Run: headless pygame with SDL's dummy video driver; simulated clock (each Clock.tick advances the game by its frame time, no real sleeping); random seed 0; keys injected as events and as key.get_pressed() state; no mouse input; restart key R tapped at the start of phases 3 and 4.
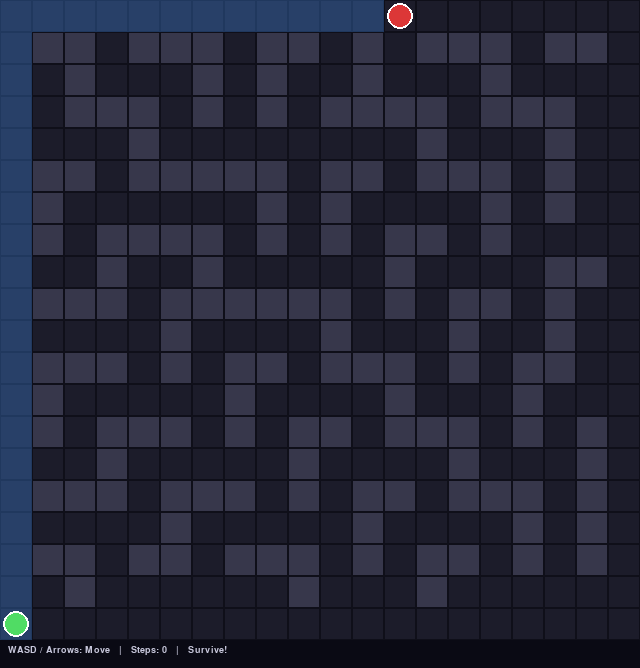
Frame 1 of 4 · flips 1–60 · no input
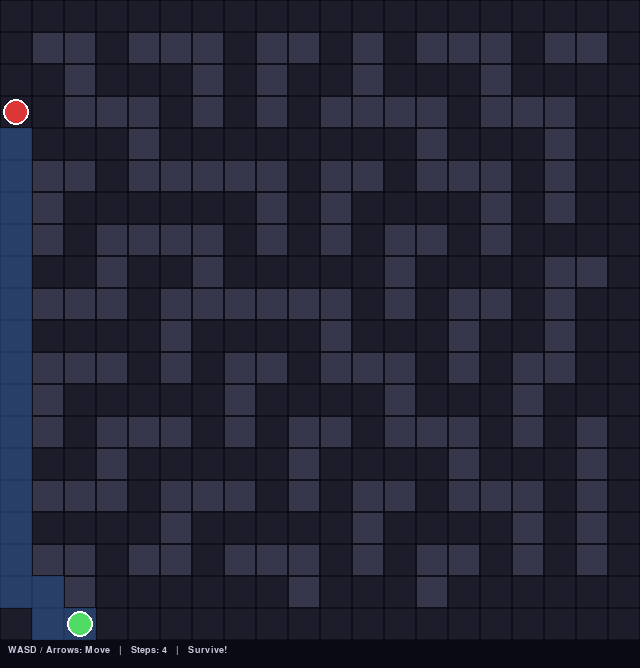
Frame 2 of 4 · flips 61–180 · tapped SPACE, RETURN · held RIGHT (→), D
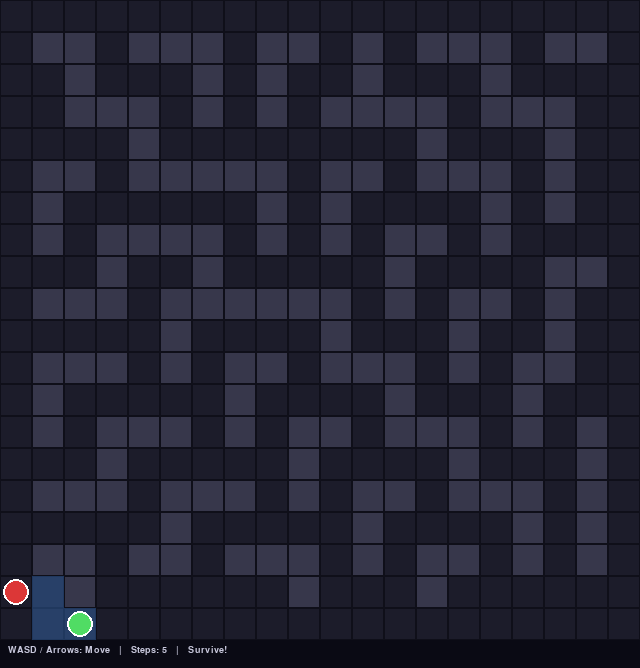
Frame 3 of 4 · flips 181–300 · tapped R · held DOWN (↓), S
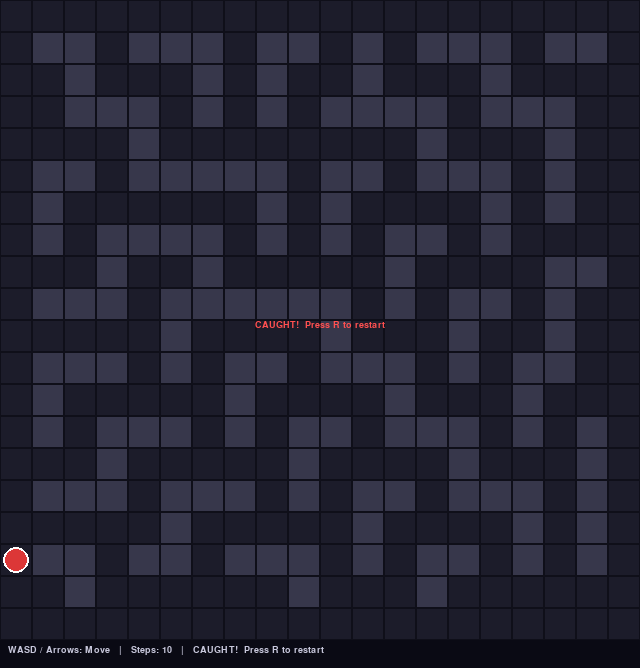
Frame 4 of 4 · flips 301–420 · tapped R · held LEFT (←), A, UP (↑), W

The pygame program that drew these frames:

import pygame
import heapq
import sys

# Window & grid settings
TILE_SIZE = 32
COLS = 20
ROWS = 20
WIN_W = COLS*TILE_SIZE
WIN_H = ROWS*TILE_SIZE
FPS = 30
MOVE_RATE = 8

# Colour palette
BG_COLOR = (15, 15, 25)
WALL_COLOR = (55, 55, 75)
FLOOR_COLOR = (28, 28, 42)
PLAYER_COLOR = (80, 220, 100)
ENEMY_COLOR = (220, 55, 55)
PATH_COLOR = (60, 120, 200, 100)
HUD_BG = (10, 10, 20)
TEXT_COLOR = (200, 200, 220)
CAUGHT_COLOR = (255, 80, 80)

# Map (0=floor, 1=wall/obstacle)
GRID = [
    [0,0,0,0,0,0,0,0,0,0,0,0,0,0,0,0,0,0,0,0],
    [0,1,1,0,1,1,1,0,1,1,0,1,0,1,1,1,0,1,1,0],
    [0,0,1,0,0,0,1,0,1,0,0,1,0,0,0,1,0,0,0,0],
    [0,0,1,1,1,0,1,0,1,0,1,1,1,1,0,1,1,1,0,0],
    [0,0,0,0,1,0,0,0,0,0,0,0,0,1,0,0,0,1,0,0],
    [0,1,1,0,1,1,1,1,1,0,1,1,0,1,1,1,0,1,0,0],
    [0,1,0,0,0,0,0,0,1,0,1,0,0,0,0,1,0,1,0,0],
    [0,1,0,1,1,1,1,0,1,0,1,0,1,1,0,1,0,0,0,0],
    [0,0,0,1,0,0,1,0,0,0,0,0,1,0,0,0,0,1,1,0],
    [0,1,1,1,0,1,1,1,1,1,1,0,1,0,1,1,0,1,0,0],
    [0,0,0,0,0,1,0,0,0,0,1,0,0,0,1,0,0,1,0,0],
    [0,1,1,1,0,1,0,1,1,0,1,1,1,0,1,0,1,1,0,0],
    [0,1,0,0,0,0,0,1,0,0,0,0,1,0,0,0,1,0,0,0],
    [0,1,0,1,1,1,0,1,0,1,1,0,1,1,1,0,1,0,1,0],
    [0,0,0,1,0,0,0,0,0,1,0,0,0,0,1,0,0,0,1,0],
    [0,1,1,1,0,1,1,1,0,1,0,1,1,0,1,1,1,0,1,0],
    [0,0,0,0,0,1,0,0,0,0,0,1,0,0,0,0,1,0,1,0],
    [0,1,1,0,1,1,0,1,1,1,0,1,0,1,1,0,1,0,1,0],
    [0,0,1,0,0,0,0,0,0,1,0,0,0,1,0,0,0,0,0,0],
    [0,0,0,0,0,0,0,0,0,0,0,0,0,0,0,0,0,0,0,0],
]

# A* search
def manhattan(a, b):
    return abs(a[0] - b[0]) + abs(a[1] - b[1])

def astar(grid, start, goal):
    rows = len(grid)
    cols = len(grid[0])

    # Min-heap entries are (f_score, cell)
    open_heap = [(0, start)]
    open_set  = {start}

    came_from = {}
    g = {start: 0}

    while open_heap:
        _, current = heapq.heappop(open_heap)
        open_set.discard(current)

        if current == goal:
            path = []
            while current in came_from:
                path.append(current)
                current = came_from[current]
            path.reverse()
            return path

        r, c = current
        for dr, dc in [(-1, 0), (1, 0), (0, -1), (0, 1)]:
            nr, nc = r + dr, c + dc
            if not (0 <= nr < rows and 0 <= nc < cols):
                continue
            if grid[nr][nc] != 0:
                continue

            neighbor = (nr, nc)
            new_g = g[current] + 1

            if new_g < g.get(neighbor, float('inf')):
                came_from[neighbor] = current
                g[neighbor] = new_g
                f = new_g + manhattan(neighbor, goal)
                if neighbor not in open_set:
                    heapq.heappush(open_heap, (f, neighbor))
                    open_set.add(neighbor)

    return []   # no path found

# Rendering helpers
def draw_grid(surface, grid, path_cells):
    for row in range(ROWS):
        for col in range(COLS):
            rect = pygame.Rect(col * TILE_SIZE, row * TILE_SIZE, TILE_SIZE, TILE_SIZE)
            color = WALL_COLOR if grid[row][col] == 1 else FLOOR_COLOR
            pygame.draw.rect(surface, color, rect)
            pygame.draw.rect(surface, BG_COLOR, rect, 1)

    if path_cells:
        tile_surf = pygame.Surface((TILE_SIZE, TILE_SIZE), pygame.SRCALPHA)
        tile_surf.fill(PATH_COLOR)
        for (r, c) in path_cells:
            surface.blit(tile_surf, (c * TILE_SIZE, r * TILE_SIZE))

def draw_circle_entity(surface, pos, color):
    row, col = pos
    cx = col * TILE_SIZE + TILE_SIZE // 2
    cy = row * TILE_SIZE + TILE_SIZE // 2
    radius = TILE_SIZE // 2 - 3
    pygame.draw.circle(surface, color, (cx, cy), radius)
    pygame.draw.circle(surface, (255, 255, 255), (cx, cy), radius, 2)

def draw_hud(surface, font, message, step_count):
    hud_rect = pygame.Rect(0, WIN_H, WIN_W, 28)
    pygame.draw.rect(surface, HUD_BG, hud_rect)
    label = font.render(
        f"WASD / Arrows: Move   |   Steps: {step_count}   |   {message}",
        True, TEXT_COLOR
    )
    surface.blit(label, (8, WIN_H + 5))

# Main game loop
def main():
    pygame.init()
    screen = pygame.display.set_mode((WIN_W, WIN_H + 28))
    pygame.display.set_caption("Enemy AI ~ A* Pathfinding")
    clock = pygame.time.Clock()
    font = pygame.font.SysFont("consolas", 14)

    # Spawn corners so the enemy has a long initial chase
    player = [19, 0]
    enemy = [0, 19]

    path = []
    frame = 0
    steps = 0
    game_over = False
    status = "Survive!"

    while True:
        clock.tick(FPS)
        frame += 1

        # Event handling
        for event in pygame.event.get():
            if event.type == pygame.QUIT:
                pygame.quit()
                sys.exit()

            if event.type == pygame.KEYDOWN:
                if game_over:
                    if event.key == pygame.K_r:
                        main()
                        return
                    continue

                dr, dc = 0, 0
                if event.key in (pygame.K_w, pygame.K_UP):    dr = -1
                if event.key in (pygame.K_s, pygame.K_DOWN):  dr =  1
                if event.key in (pygame.K_a, pygame.K_LEFT):  dc = -1
                if event.key in (pygame.K_d, pygame.K_RIGHT): dc =  1

                nr, nc = player[0] + dr, player[1] + dc
                if 0 <= nr < ROWS and 0 <= nc < COLS and GRID[nr][nc] == 0:
                    player[0], player[1] = nr, nc
                    steps += 1

        if not game_over:
            # A* recalculation + enemy step
            if frame % MOVE_RATE == 0:
                path = astar(GRID, tuple(enemy), tuple(player))
                if path:
                    enemy[0], enemy[1] = path[0]

            # Catch check
            if enemy == player:
                game_over = True
                status = "CAUGHT!  Press R to restart"

        # Draw
        screen.fill(BG_COLOR)

        visible_path = set(path[1:]) if path else set()
        draw_grid(screen, GRID, visible_path)
        draw_circle_entity(screen, tuple(player), PLAYER_COLOR)
        draw_circle_entity(screen, tuple(enemy),  ENEMY_COLOR)

        if game_over:
            msg = font.render("CAUGHT!  Press R to restart", True, CAUGHT_COLOR)
            screen.blit(msg, (WIN_W // 2 - msg.get_width() // 2, WIN_H // 2))

        draw_hud(screen, font, status, steps)
        pygame.display.flip()

if __name__ == "__main__":
    main()
